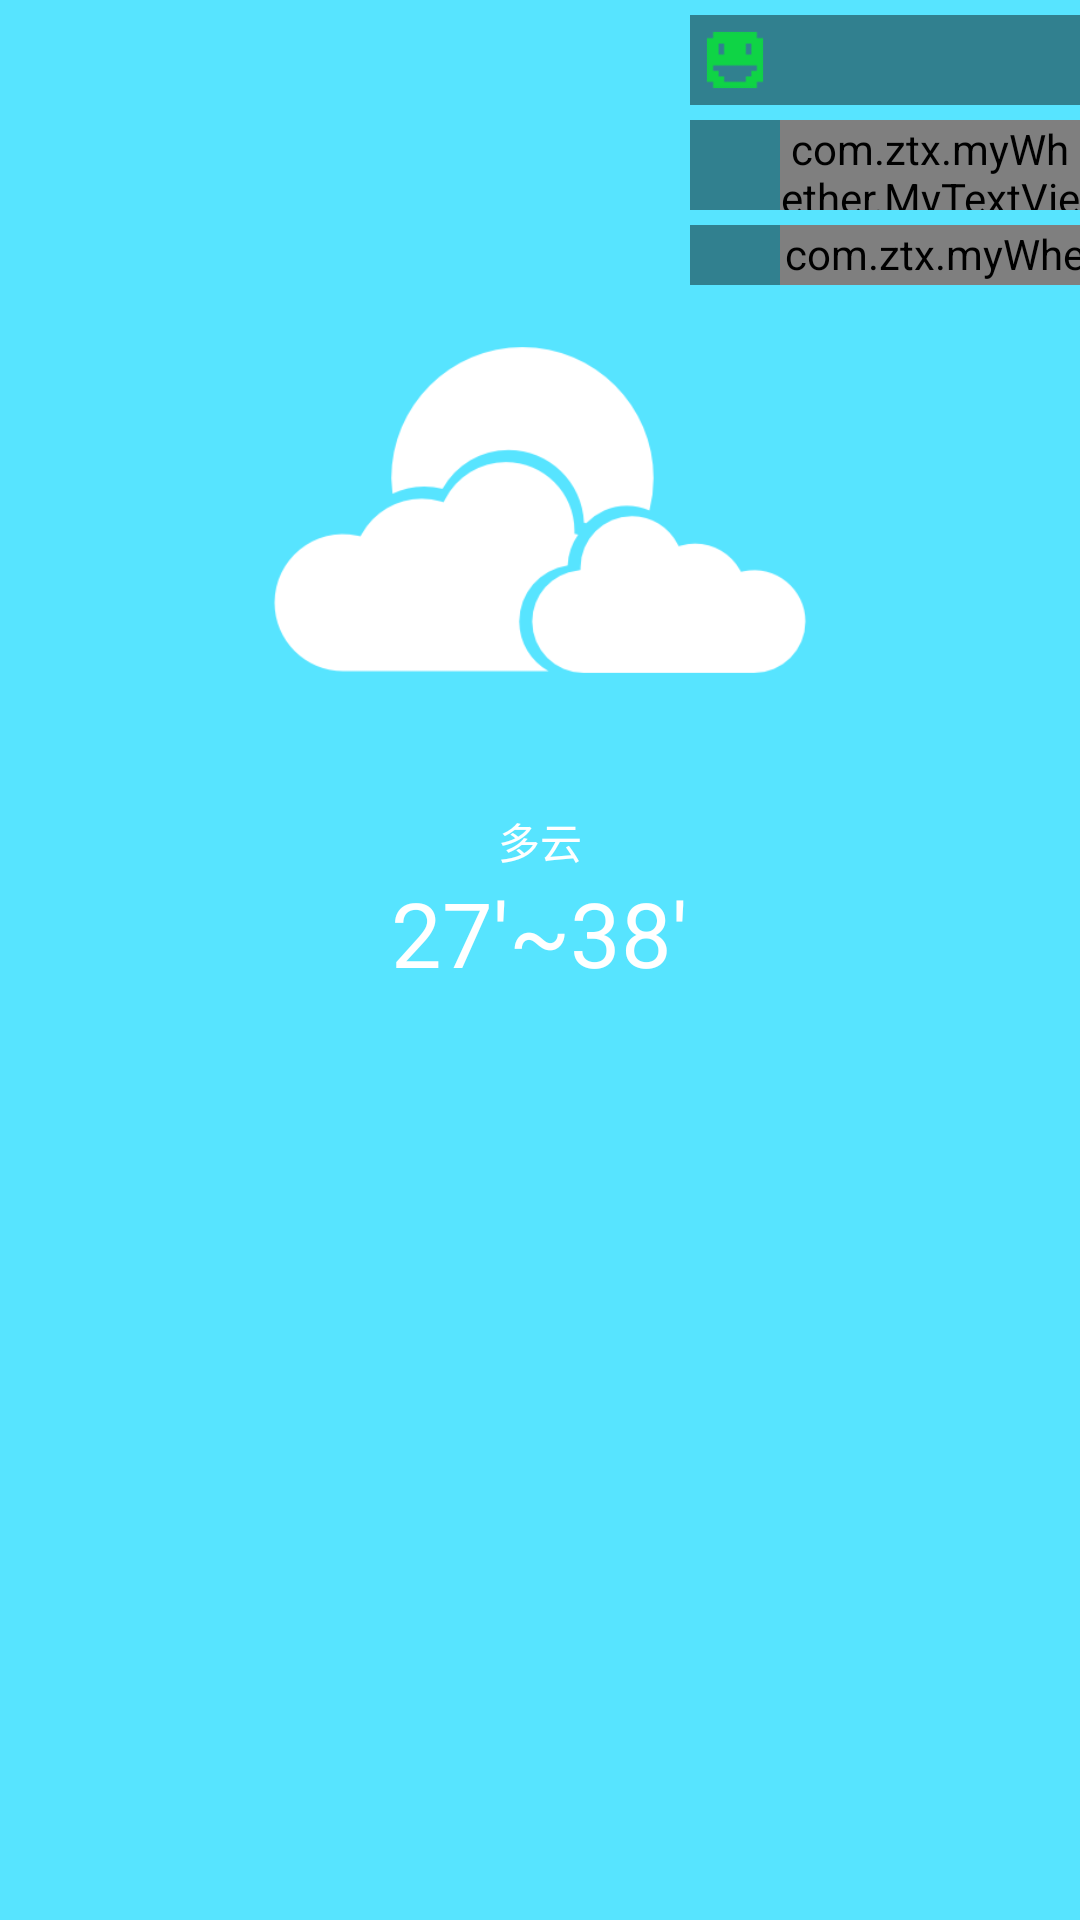

Layout XML and referenced resources for this Android screen:
<!-- AndroidManifest.xml: application theme Transparent -->
<!-- res/layout/center2.xml -->
<?xml version="1.0" encoding="utf-8"?>
<RelativeLayout xmlns:android="http://schemas.android.com/apk/res/android"
    android:layout_width="match_parent"
    android:layout_height="wrap_content"
    android:layout_marginBottom="50dp"
    android:background="#57E4FF" >

    <LinearLayout
        android:id="@+id/liner_aqi1"
        android:layout_width="130dp"
        android:layout_height="30dp"
        android:layout_alignParentRight="true"
        android:layout_marginBottom="5dp"
        android:layout_marginTop="5dp"
        android:background="#70000000"
        android:orientation="horizontal"
         >

        <ImageView
            android:id="@+id/aqi_img1"
            android:layout_width="20dp"
            android:layout_height="20dp"
            android:layout_gravity="center_vertical"
            android:layout_marginLeft="5dp"
            android:src="@drawable/air1" />

        <TextView
            android:id="@+id/aqi_data1"
            android:layout_width="wrap_content"
            android:layout_height="wrap_content"
            android:layout_gravity="center"
            android:layout_marginLeft="5dp"
            android:text=" "
            android:textColor="#fff" />

        <TextView
            android:id="@+id/aqi_info1"
            android:layout_width="wrap_content"
            android:layout_height="wrap_content"
            android:layout_gravity="center"
            android:text=""
            android:textColor="#fff" />
    </LinearLayout>
    <LinearLayout
        android:id="@+id/wind_liner1"
        android:layout_width="130dp"
        android:layout_height="30dp"
        android:layout_alignParentRight="true"
        android:layout_alignRight="@id/liner_aqi1"
        android:layout_below="@id/liner_aqi1"
        android:background="#70000000"
        android:orientation="horizontal" >

        <ImageView
            android:id="@+id/wind_img1"
            android:layout_width="20dp"
            android:layout_height="20dp"
            android:layout_gravity="center_vertical"
            android:layout_marginLeft="5dp"
            android:src="@drawable/wind_sock" />

        <com.ztx.myWhether.MyTextView
            android:id="@+id/wind_info1"
            android:layout_width="wrap_content"
            android:layout_height="wrap_content"
            android:layout_gravity="center"
            android:layout_marginLeft="5dp"
            android:text="微风级"
             android:marqueeRepeatLimit="marquee_forever"
            android:scrollHorizontally="true"
            android:singleLine="true"
            android:ellipsize="marquee"
            android:focusable="true"
            android:focusableInTouchMode="true"
            android:textColor="#fff" />
    </LinearLayout>

    <LinearLayout
        android:id="@+id/tip_linear1"
        android:layout_width="130dp"
        android:layout_height="wrap_content"
        android:layout_alignRight="@id/wind_liner1"
        android:layout_below="@id/wind_liner1"
        android:layout_marginTop="5dp"
        android:background="#70000000" >

        <ImageView
            android:id="@+id/tip_img1"
            android:layout_width="20dp"
            android:layout_height="20dp"
            android:layout_gravity="center_vertical"
            android:layout_marginLeft="5dp"
            android:src="@drawable/status256" />

        <com.ztx.myWhether.MyTextView
            android:id="@+id/tip_Tx1"
            android:layout_width="130dp"
            android:layout_height="20dp"
            android:ellipsize="marquee"
            android:focusable="true"
            android:layout_marginLeft="5dp"
            android:focusableInTouchMode="true"
            android:gravity="center"
            android:marqueeRepeatLimit="marquee_forever"
            android:scrollHorizontally="true"
            android:singleLine="true"
            android:text=""
            android:textColor="#fff" />
    </LinearLayout>

    <TextView
        android:id="@+id/temp_now1"
        android:layout_width="wrap_content"
        android:layout_height="wrap_content"
        android:layout_alignParentLeft="true"
        android:layout_gravity="center"
        android:layout_marginLeft="10dp"
        android:text=""
        android:textColor="#fff"
        android:textSize="80sp" />

    <LinearLayout
        android:id="@+id/wea_liner1"
        android:layout_width="match_parent"
        android:layout_height="wrap_content"
        android:layout_below="@id/wind_liner1"
        android:orientation="vertical" >

        <ImageView
            android:id="@+id/type_img1"
            android:layout_width="200dp"
            android:layout_height="200dp"
            android:layout_gravity="center_horizontal"
            android:src="@drawable/cloudy4" />

        <TextView
            android:id="@+id/wea_type1"
            android:layout_width="wrap_content"
            android:layout_height="wrap_content"
            android:layout_gravity="center"
            android:text="多云"
            android:textColor="#fff" />

        <TextView
            android:id="@+id/temp_diff1"
            android:layout_width="wrap_content"
            android:layout_height="wrap_content"
            android:layout_gravity="center"
            android:text="27&apos;~38&apos;"
            android:textColor="#fff"
            android:textSize="30sp" />
    </LinearLayout>

</RelativeLayout>
<!-- resources referenced by this layout -->
<resources>
  <!-- drawable air1: png bitmap (drawable-hdpi, 18409 bytes) -->
  <!-- drawable cloudy4: png bitmap (drawable-hdpi, 23986 bytes) -->
  <style name="Transparent" parent="android:Theme.Light">
  
          
          <item name="android:windowIsTranslucent">true</item>
      </style>
</resources>
